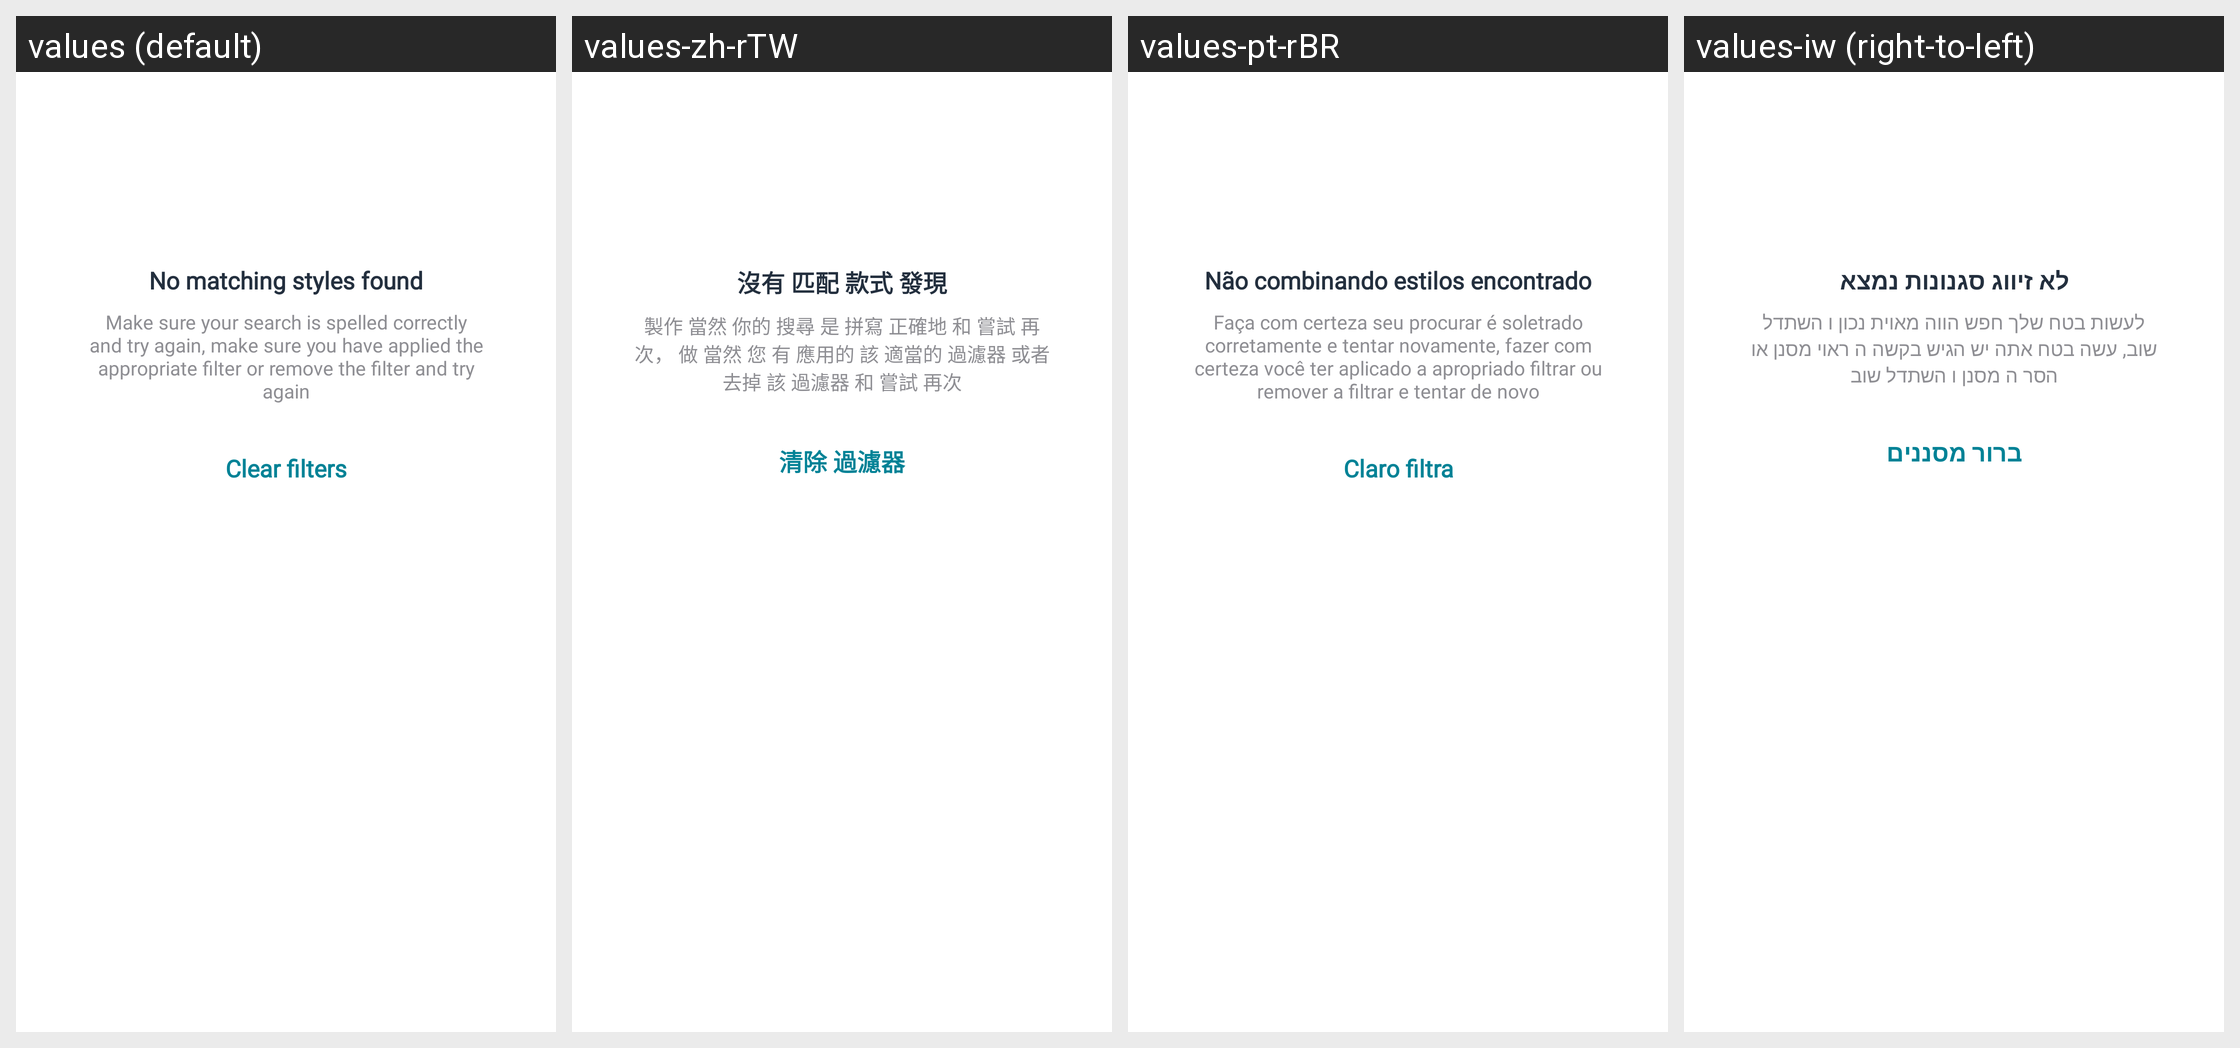

For this localized Android screen grid, give each drawn string resource with its value in every locale shown.
Android screen res/layout/layout_no_data_found_political.xml rendered under 4 locales, left to right: values (default), values-zh-rTW, values-pt-rBR, values-iw (right-to-left). Device: Nexus 5 (rendered at 1080×1920; each locale shown at half size, 540×960, under a caption strip naming it); theme Theme.AmazonLocation.
Other locales in the repository, not shown: values-ar, values-de, values-es, values-fr, values-hi, values-it, values-ja, values-ko, values-pt, values-zh-rCN.
Strings drawn on this screen, with the default value and each locale's value (text and hints the layout hard-codes, and strings that could not be matched under every locale, appear in the picture but are not listed):

label_style_search_error_title
  values: No matching styles found
  values-zh-rTW: 沒有 匹配 款式 發現
  values-pt-rBR: Não combinando estilos encontrado
  values-iw: לא זיווג סגנונות נמצא

label_style_search_error_des
  values: Make sure your search is spelled correctly and try again, make sure you have applied the appropriate filter or remove the filter and try again
  values-zh-rTW: 製作 當然 你的 搜尋 是 拼寫 正確地 和 嘗試 再次， 做 當然 您 有 應用的 該 適當的 過濾器 或者 去掉 該 過濾器 和 嘗試 再次
  values-pt-rBR: Faça com certeza seu procurar é soletrado corretamente e tentar novamente, fazer com certeza você ter aplicado a apropriado filtrar ou remover a filtrar e tentar de novo
  values-iw: לעשות בטח שלך חפש הווה מאוית נכון ו השתדל שוב, עשה בטח אתה יש הגיש בקשה ה ראוי מסנן או הסר ה מסנן ו השתדל שוב

label_clear_filters
  values: Clear filters
  values-zh-rTW: 清除 過濾器
  values-pt-rBR: Claro filtra
  values-iw: ברור מסננים
